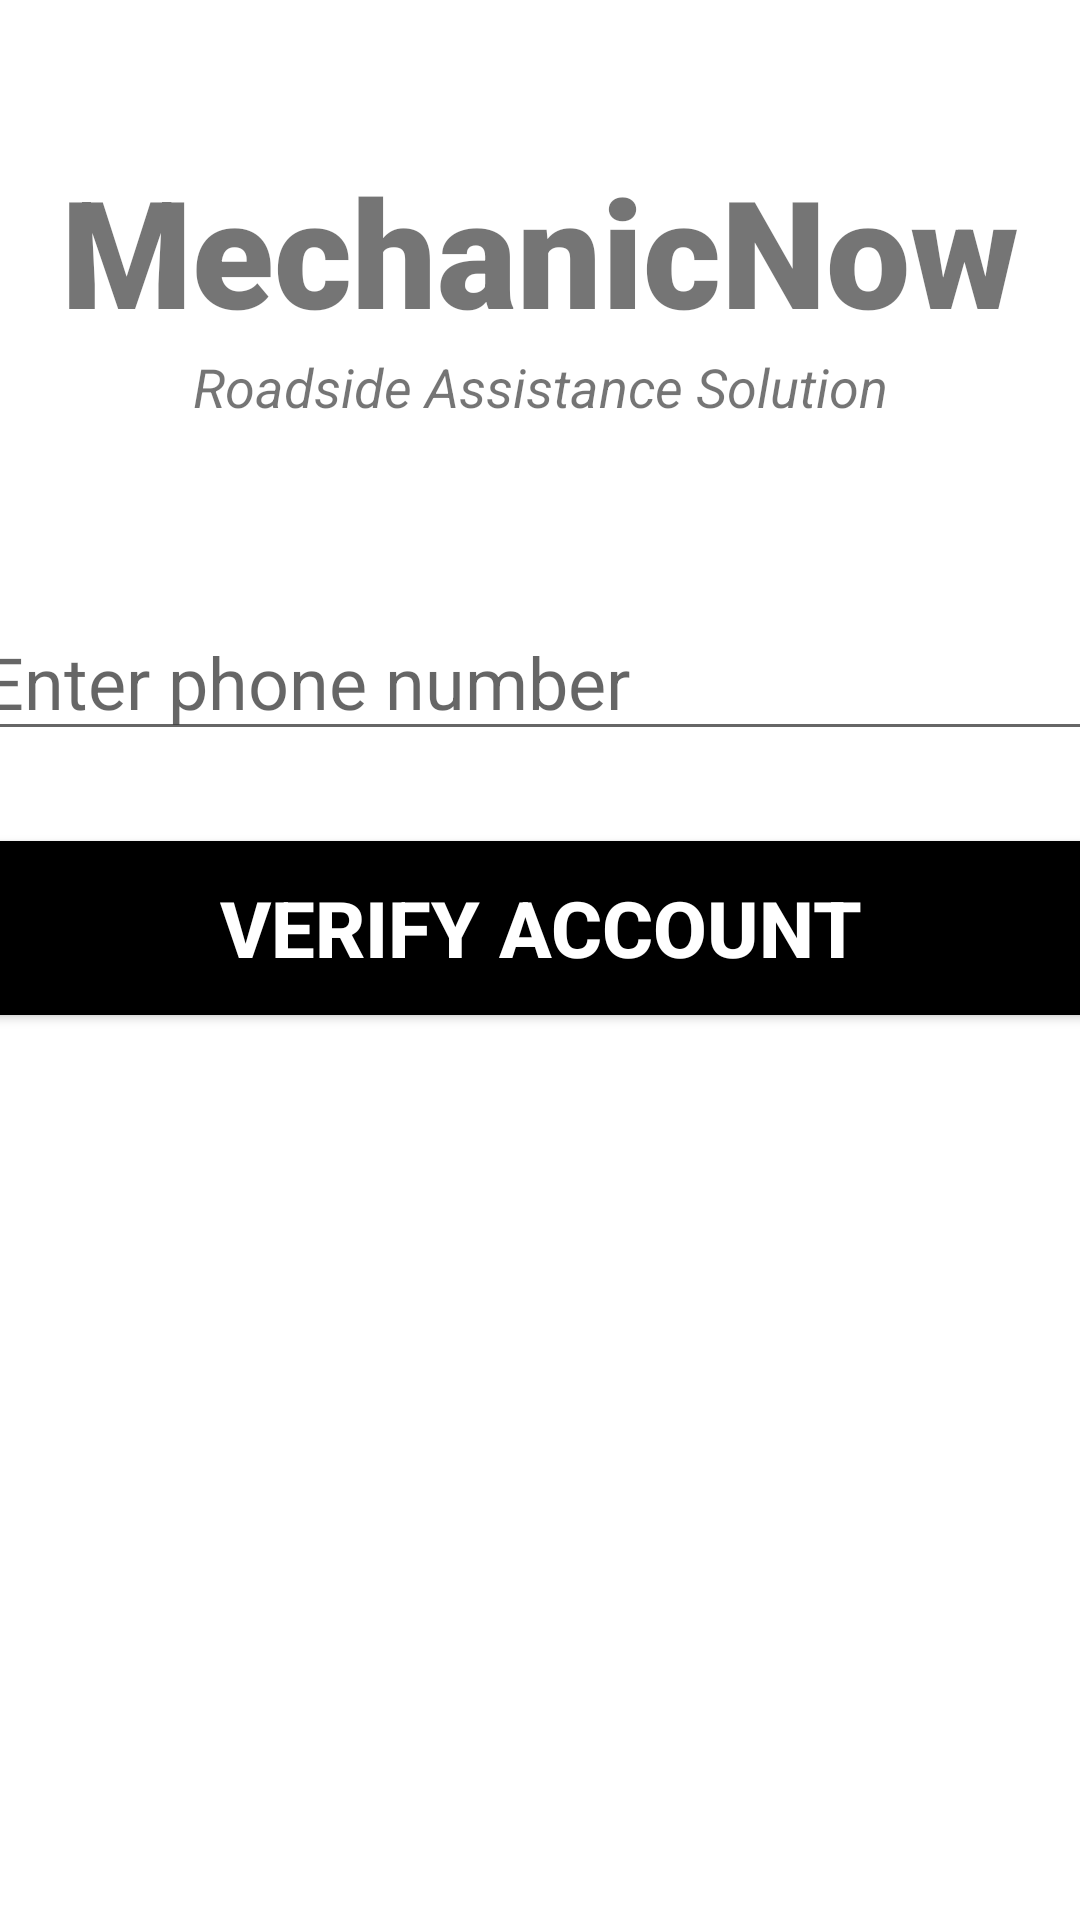

The Android layout XML behind this screen, and the referenced resources:
<!-- AndroidManifest.xml: application theme Theme.MechanicNow -->
<!-- res/layout/activity_verify_phone_number.xml -->
<?xml version="1.0" encoding="utf-8"?>
<androidx.constraintlayout.widget.ConstraintLayout xmlns:android="http://schemas.android.com/apk/res/android"
    xmlns:app="http://schemas.android.com/apk/res-auto"
    xmlns:tools="http://schemas.android.com/tools"
    android:layout_width="match_parent"
    android:layout_height="match_parent"
    tools:context=".VerifyPhoneNumber">

    <TextView
        android:id="@+id/banner"
        android:layout_width="match_parent"
        android:layout_height="wrap_content"
        android:text="@string/mechanicnow"
        android:textSize="50sp"
        android:textAlignment="center"
        android:textStyle="bold"
        android:fontFamily="sans-serif-black"
        app:layout_constraintTop_toTopOf="parent"
        app:layout_constraintRight_toRightOf="parent"
        app:layout_constraintLeft_toLeftOf="parent"
        android:layout_marginTop="50dp"/>


    <TextView
        android:id= "@+id/bannerDescription"
        android:layout_width="wrap_content"
        android:layout_height= "wrap_content"
        android:text="@string/roadside_assistance_solution"
        android:textStyle="italic"
        android:textSize="18sp"
        android:textAlignment="center"
        app:layout_constraintRight_toRightOf="parent"
        app:layout_constraintLeft_toLeftOf="parent"
        app:layout_constraintTop_toBottomOf="@+id/banner"
        />

    <EditText
        android:id="@+id/verificationCodeUser"
        android:layout_width= "380dp"
        android:layout_height= "wrap_content"
        android:layout_marginTop="60dp"
        android:ems= "10"
        android:hint="Enter phone number"
        android:inputType="textEmailAddress"
        android:textSize="24sp"
        app:layout_constraintLeft_toLeftOf="parent"
        app:layout_constraintRight_toRightOf="parent"
        app:layout_constraintTop_toBottomOf="@+id/bannerDescription"
        />

    <Button
        android:id="@+id/verify_btn"
        android:layout_width="380dp"
        android:layout_height="70dp"
        android:layout_marginTop="24dp"
        android:backgroundTint="@color/black"
        android:text="Verify Account"
        android:textColor="#ffffff"
        android:textSize="26sp"
        android:textStyle="bold"
        app:layout_constraintLeft_toLeftOf="parent"
        app:layout_constraintRight_toRightOf="parent"
        app:layout_constraintTop_toBottomOf="@id/verificationCodeUser"
        />

    <ProgressBar
        android:id="@+id/progressBar"
        style= "?android:attr/progressBarStyleLarge"
        android:layout_width="wrap_content"
        android:layout_height="wrap_content"
        android:layout_centerInParent="true"
        android:visibility="gone"
        app:layout_constraintRight_toRightOf="parent"
        app:layout_constraintBottom_toBottomOf="parent"
        app:layout_constraintHorizontal_bias="0.498"
        app:layout_constraintTop_toTopOf="parent"
        app:layout_constraintVertical_bias="0.59"
        app:layout_constraintLeft_toLeftOf="parent"/>

</androidx.constraintlayout.widget.ConstraintLayout>
<!-- resources referenced by this layout -->
<resources>
  <string name="mechanicnow">MechanicNow</string>
  <string name="roadside_assistance_solution">Roadside Assistance Solution</string>
  <style name="Theme.MechanicNow" parent="Theme.MaterialComponents.DayNight.DarkActionBar" />
  <!-- not gathered from this repository: default colours our renderer supplied (Android Studio template values) -->
  <color name="black">#FF000000</color>
</resources>
